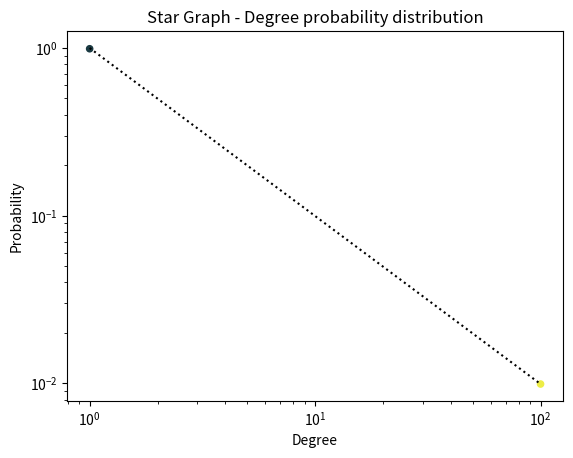

The script that saved this image:
import time

import networkx as nx
import pandas as pd
import numpy as np
from scipy.optimize import curve_fit
import matplotlib.pyplot as plt

def main():
    graph = nx.star_graph(100)

    corr = nx.degree_pearson_correlation_coefficient(graph)
    print(corr)
    plot_distribution_loglog(graph, 'Star Graph', 1)
    plt.show()


def plot_distribution_loglog(graph, title, order):
    df = pd.DataFrame(graph.degree, columns=['Node', 'Degree'])
    dfb = df.groupby('Degree')['Degree'].count().reset_index(name='counts')
    dfb['counts'] = dfb['counts'].div(dfb['counts'].sum())
    dfb = dfb.rename(columns={'counts': 'Probability'})
    print('Degree probability distribution:\n\n', dfb)

    dfb.plot.scatter(x='Degree', y='Probability', title=f'{title} - Degree probability distribution', color=[np.random.rand(3) for i in range(0, len(dfb))])
    plt.yscale('log')
    plt.xscale('log')
    bla, _ = curve_fit(lambda t,b: np.exp(b*t), np.log(dfb['Degree']), dfb['Probability'])
    m = bla
    #m, b = np.polyfit(np.log(dfb['Degree']), np.log(dfb['Probability']), 1)
    plt.plot(dfb['Degree'], np.exp(m*np.log(dfb['Degree'])), ':', color=[0, 0, 0])

    print('\nNetwork Degree Exponent (Approx.): ', -1*m)


if __name__ == '__main__':
    main()
